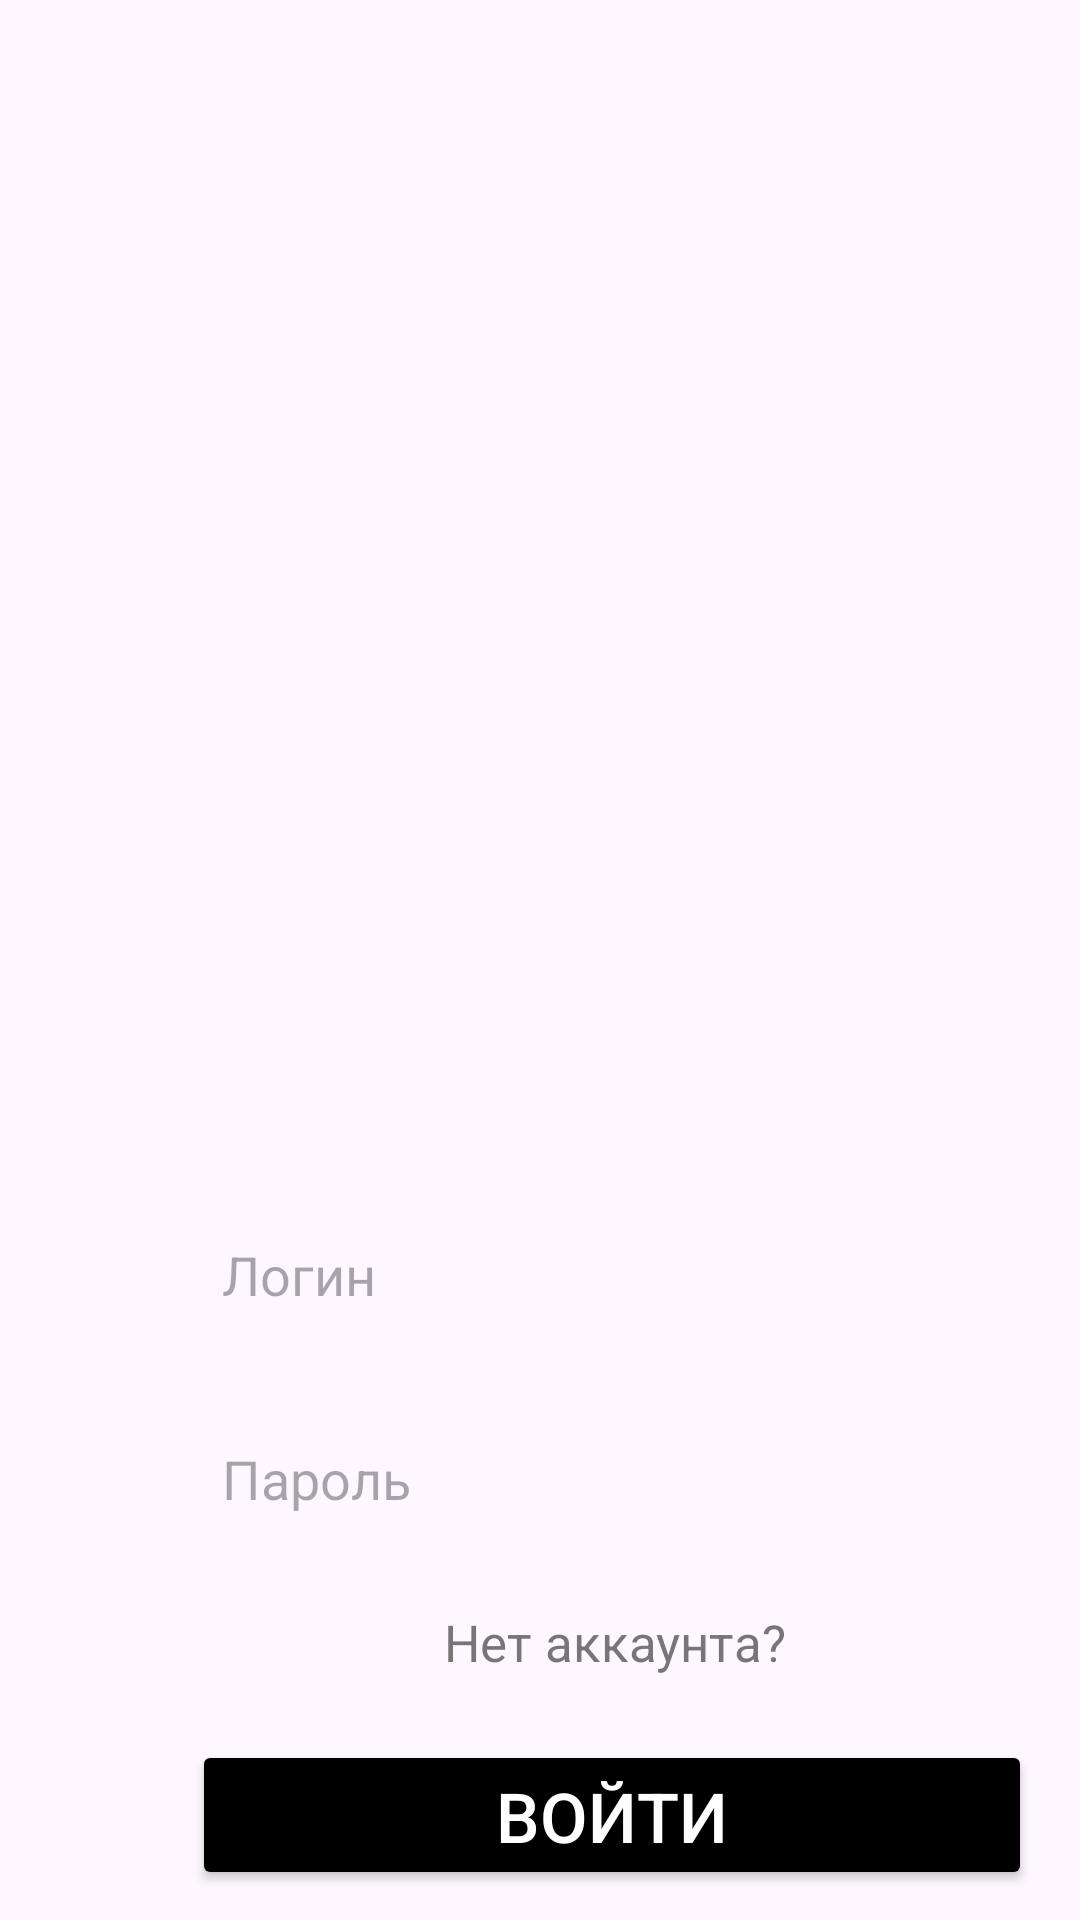

Layout XML and referenced resources for this Android screen:
<!-- AndroidManifest.xml: application theme Theme.CalorieDiary -->
<!-- res/layout/activity_autoriz.xml -->
<?xml version="1.0" encoding="utf-8"?>
<androidx.constraintlayout.widget.ConstraintLayout xmlns:android="http://schemas.android.com/apk/res/android"
    xmlns:app="http://schemas.android.com/apk/res-auto"
    xmlns:tools="http://schemas.android.com/tools"
    android:layout_width="match_parent"
    android:layout_height="match_parent"
    tools:context=".Autoriz"
    android:background="@drawable/welcome">

    <EditText
        android:id="@+id/Password"
        android:layout_width="280dp"
        android:layout_height="50dp"
        android:layout_marginStart="64dp"
        android:layout_marginTop="468dp"
        android:background="@drawable/border"
        android:ems="10"
        android:hint="Пароль"
        android:inputType="textPassword"
        android:padding="10dp"
        app:layout_constraintStart_toStartOf="parent"
        app:layout_constraintTop_toTopOf="parent" />

    <EditText
        android:id="@+id/Login"
        android:layout_width="280dp"
        android:layout_height="50dp"
        android:layout_marginStart="64dp"
        android:layout_marginTop="400dp"
        android:background="@drawable/border"
        android:ems="10"
        android:hint="Логин"
        android:inputType="text"
        android:padding="10dp"
        app:layout_constraintStart_toStartOf="parent"
        app:layout_constraintTop_toTopOf="parent" />

    <Button
        android:id="@+id/button2"
        android:layout_width="280dp"
        android:layout_height="50dp"
        android:layout_marginStart="64dp"
        android:layout_marginTop="580dp"
        android:backgroundTint="#000000"
        android:text="Войти"
        android:textColor="#FFFFFF"
        android:textSize="23sp"
        app:layout_constraintStart_toStartOf="parent"
        app:layout_constraintTop_toTopOf="parent" />

    <TextView
        android:id="@+id/textView"
        android:layout_width="wrap_content"
        android:layout_height="wrap_content"
        android:layout_marginStart="148dp"
        android:layout_marginTop="536dp"
        android:text="Нет аккаунта?"
        android:textColor="#AE373737"
        android:textSize="17sp"
        app:layout_constraintStart_toStartOf="parent"
        app:layout_constraintTop_toTopOf="parent" />
</androidx.constraintlayout.widget.ConstraintLayout>
<!-- resources referenced by this layout -->
<resources>
  <style name="Theme.CalorieDiary" parent="Base.Theme.CalorieDiary" />
  <style name="Base.Theme.CalorieDiary" parent="Theme.Material3.DayNight.NoActionBar">
          
          
      </style>
</resources>
